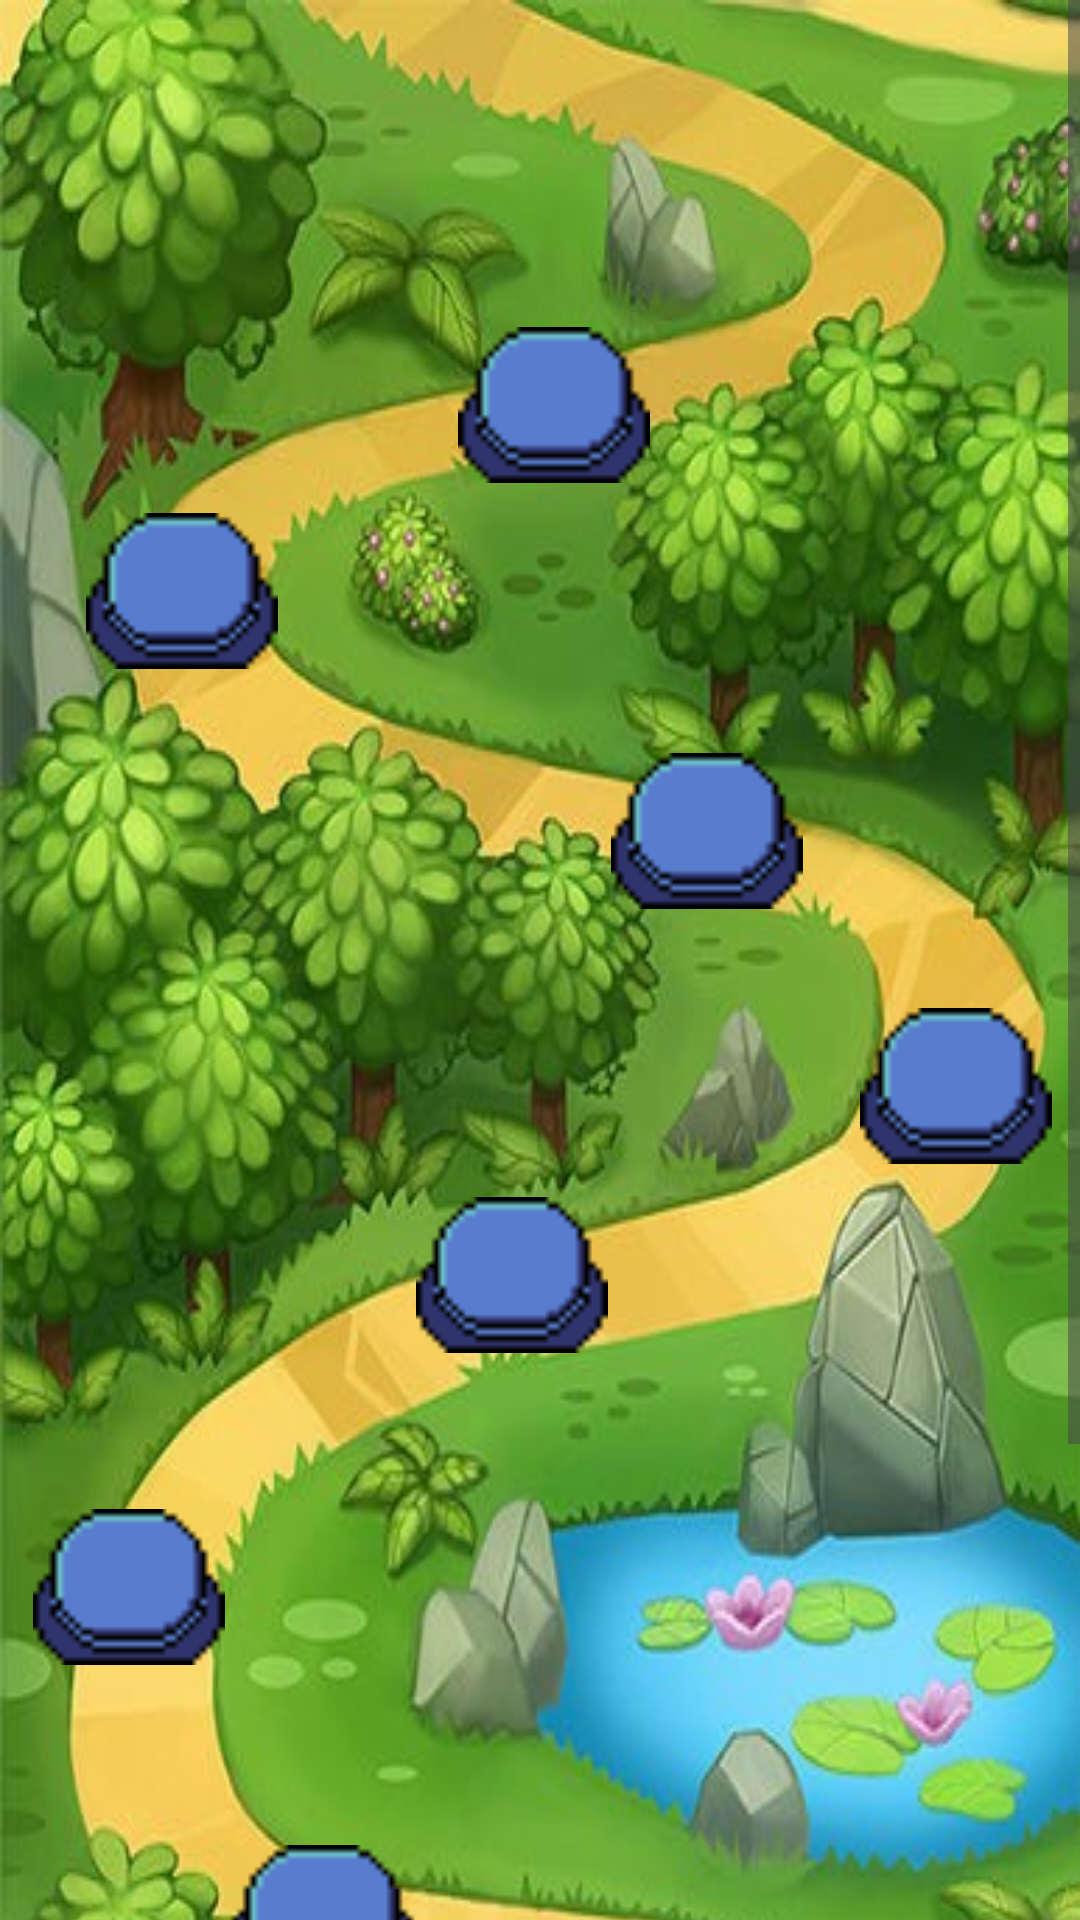

The Android layout XML behind this screen, and the referenced resources:
<!-- AndroidManifest.xml: application theme Theme.CasoStudioLogopedia -->
<!-- res/layout/mappa1.xml -->
<?xml version="1.0" encoding="utf-8"?>
<ScrollView xmlns:android="http://schemas.android.com/apk/res/android"
    xmlns:app="http://schemas.android.com/apk/res-auto"
    xmlns:tools="http://schemas.android.com/tools"
    android:layout_width="match_parent"
    android:layout_height="match_parent"
    android:id="@+id/scrollView">


    <androidx.constraintlayout.widget.ConstraintLayout
        android:layout_width="match_parent"
        android:layout_height="match_parent"
        android:background="@drawable/mappa1">

        <androidx.appcompat.widget.Toolbar
            android:id="@+id/toolbar"
            android:layout_width="match_parent"
            android:layout_height="wrap_content"
            android:layout_weight="1"
            android:minHeight="?attr/actionBarSize"
            android:theme="@style/ThemeOverlay.AppCompat.Dark.ActionBar"
            app:layout_constraintEnd_toEndOf="parent"
            app:layout_constraintStart_toStartOf="parent"
            app:layout_constraintTop_toTopOf="parent"
            app:titleTextColor="@color/white" />

        <ImageButton
            android:id="@+id/imageButton7"
            android:layout_width="85dp"
            android:layout_height="68dp"
            android:layout_marginStart="209dp"
            android:layout_marginTop="243dp"
            android:layout_marginEnd="99dp"
            android:layout_marginBottom="540dp"
            android:background="?android:attr/activatedBackgroundIndicator"
            android:backgroundTint="?android:attr/windowSplashScreenBackground"
            android:scaleX="2"
            android:scaleY="2"
            android:src="@drawable/arcade"
            app:layout_constraintBottom_toBottomOf="parent"
            app:layout_constraintEnd_toEndOf="parent"
            app:layout_constraintStart_toStartOf="parent"
            app:layout_constraintTop_toTopOf="parent" />

        <ImageButton
            android:id="@+id/imageButton8"
            android:layout_width="85dp"
            android:layout_height="68dp"
            android:layout_marginStart="34dp"
            android:layout_marginTop="163dp"
            android:layout_marginEnd="274dp"
            android:layout_marginBottom="620dp"
            android:background="?android:attr/activatedBackgroundIndicator"
            android:backgroundTint="?android:attr/windowSplashScreenBackground"
            android:scaleX="2"
            android:scaleY="2"
            android:src="@drawable/arcade"
            app:layout_constraintBottom_toBottomOf="parent"
            app:layout_constraintEnd_toEndOf="parent"
            app:layout_constraintStart_toStartOf="parent"
            app:layout_constraintTop_toTopOf="parent" />

        <ImageButton
            android:id="@+id/imageButton9"
            android:layout_width="70dp"
            android:layout_height="56dp"
            android:layout_marginStart="166dp"
            android:layout_marginTop="107dp"
            android:layout_marginEnd="157dp"
            android:layout_marginBottom="688dp"
            android:background="?android:attr/activatedBackgroundIndicator"
            android:backgroundTint="?android:attr/windowSplashScreenBackground"
            android:contextClickable="false"
            android:scaleX="2"
            android:scaleY="2"
            android:src="@drawable/arcade"
            android:visibility="visible"
            app:layout_constraintBottom_toBottomOf="parent"
            app:layout_constraintEnd_toEndOf="parent"
            app:layout_constraintStart_toStartOf="parent"
            app:layout_constraintTop_toTopOf="parent" />

        <ImageButton
            android:id="@+id/imageButton3"
            android:layout_width="85dp"
            android:layout_height="68dp"
            android:layout_marginStart="81dp"
            android:layout_marginTop="607dp"
            android:layout_marginEnd="227dp"
            android:layout_marginBottom="176dp"
            android:background="?android:attr/activatedBackgroundIndicator"
            android:backgroundTint="?android:attr/windowSplashScreenBackground"
            android:scaleX="2"
            android:scaleY="2"
            android:src="@drawable/arcade"
            app:layout_constraintBottom_toBottomOf="parent"
            app:layout_constraintEnd_toEndOf="parent"
            app:layout_constraintStart_toStartOf="parent"
            app:layout_constraintTop_toTopOf="parent" />

        <ImageButton
            android:id="@+id/imageButton4"
            android:layout_width="85dp"
            android:layout_height="68dp"
            android:layout_marginStart="16dp"
            android:layout_marginTop="495dp"
            android:layout_marginEnd="292dp"
            android:layout_marginBottom="288dp"
            android:background="?android:attr/activatedBackgroundIndicator"
            android:backgroundTint="?android:attr/windowSplashScreenBackground"
            android:scaleX="2"
            android:scaleY="2"
            android:src="@drawable/arcade"
            app:layout_constraintBottom_toBottomOf="parent"
            app:layout_constraintEnd_toEndOf="parent"
            app:layout_constraintStart_toStartOf="parent"
            app:layout_constraintTop_toTopOf="parent" />

        <ImageButton
            android:id="@+id/imageButton6"
            android:layout_width="85dp"
            android:layout_height="68dp"
            android:layout_marginStart="292dp"
            android:layout_marginTop="328dp"
            android:layout_marginEnd="16dp"
            android:layout_marginBottom="455dp"
            android:background="?android:attr/activatedBackgroundIndicator"
            android:backgroundTint="?android:attr/windowSplashScreenBackground"
            android:scaleX="2"
            android:scaleY="2"
            android:src="@drawable/arcade"
            app:layout_constraintBottom_toBottomOf="parent"
            app:layout_constraintEnd_toEndOf="parent"
            app:layout_constraintStart_toStartOf="parent"
            app:layout_constraintTop_toTopOf="parent" />

        <ImageButton
            android:id="@+id/imageButton5"
            android:layout_width="85dp"
            android:layout_height="68dp"
            android:layout_marginStart="144dp"
            android:layout_marginTop="391dp"
            android:layout_marginEnd="164dp"
            android:layout_marginBottom="392dp"
            android:background="?android:attr/activatedBackgroundIndicator"
            android:backgroundTint="?android:attr/windowSplashScreenBackground"
            android:scaleX="2"
            android:scaleY="2"
            android:src="@drawable/arcade"
            app:layout_constraintBottom_toBottomOf="parent"
            app:layout_constraintEnd_toEndOf="parent"
            app:layout_constraintStart_toStartOf="parent"
            app:layout_constraintTop_toTopOf="parent" />

        <ImageButton
            android:id="@+id/imageButton2"
            android:layout_width="85dp"
            android:layout_height="68dp"
            android:layout_marginStart="259dp"
            android:layout_marginTop="650dp"
            android:layout_marginEnd="49dp"
            android:layout_marginBottom="133dp"
            android:background="?android:attr/activatedBackgroundIndicator"
            android:backgroundTint="?android:attr/windowSplashScreenBackground"
            android:scaleX="2"
            android:scaleY="2"

            android:src="@drawable/arcade"

            app:layout_constraintBottom_toBottomOf="parent"
            app:layout_constraintEnd_toEndOf="parent"
            app:layout_constraintStart_toStartOf="parent"
            app:layout_constraintTop_toTopOf="parent" />

        <ImageButton
            android:id="@+id/imageButton1"
            style="@style/Widget.AppCompat.ImageButton"
            android:layout_width="85dp"
            android:layout_height="68dp"
            android:layout_marginStart="173dp"
            android:layout_marginTop="767dp"
            android:layout_marginEnd="134dp"
            android:layout_marginBottom="16dp"
            android:background="?android:attr/activatedBackgroundIndicator"
            android:backgroundTint="?android:attr/windowSplashScreenBackground"
            android:scaleX="2"
            android:scaleY="2"
            android:src="@drawable/arcade"
            app:layout_constraintBottom_toBottomOf="parent"
            app:layout_constraintEnd_toEndOf="parent"
            app:layout_constraintStart_toStartOf="parent"
            app:layout_constraintTop_toTopOf="parent" />

    </androidx.constraintlayout.widget.ConstraintLayout>

</ScrollView>
<!-- resources referenced by this layout -->
<resources>
  <color name="white">#FFFFFFFF</color>
  <!-- drawable arcade: png bitmap (drawable, 408 bytes) -->
  <!-- drawable mappa1: jpg bitmap (drawable, 79392 bytes) -->
  <style name="Theme.CasoStudioLogopedia" parent="Base.Theme.CasoStudioLogopedia" />
  <style name="Base.Theme.CasoStudioLogopedia" parent="Theme.Material3.DayNight.NoActionBar">
          
          
      </style>
</resources>
